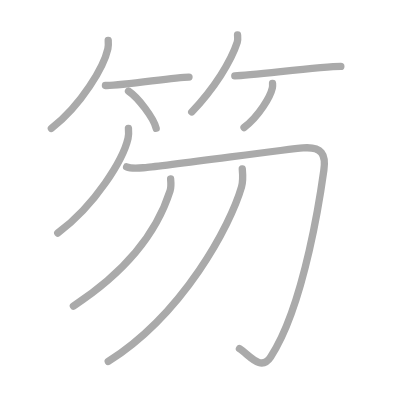
t = 0.00 s
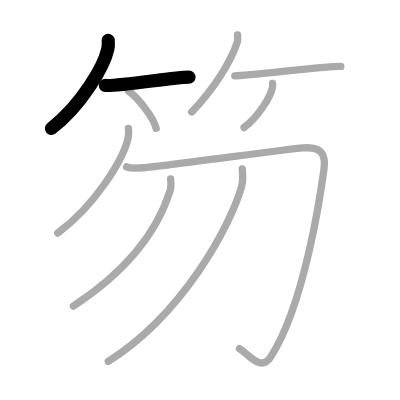
t = 2.00 s
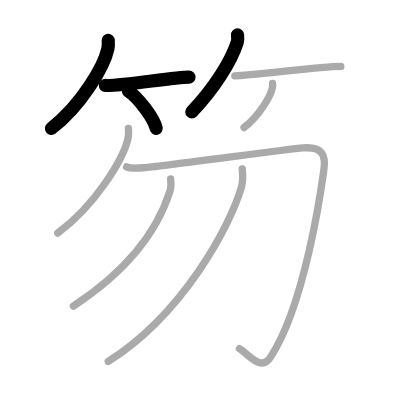
t = 4.00 s
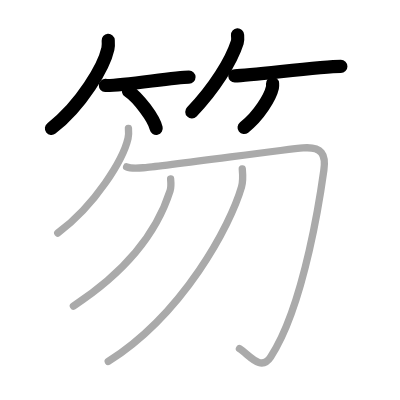
t = 6.00 s
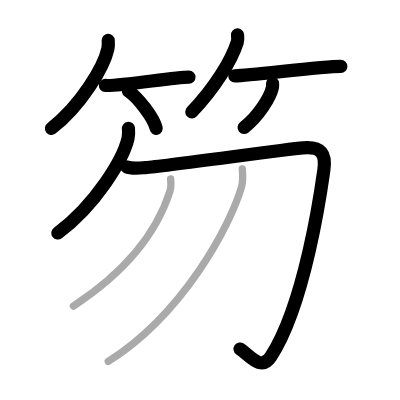
t = 8.00 s
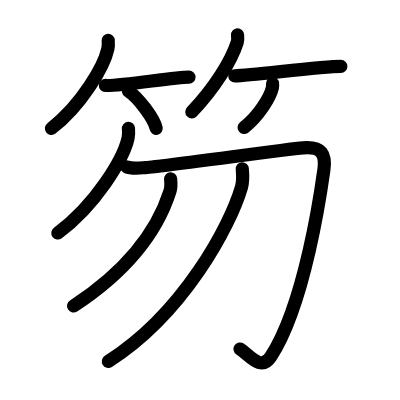
t = 10.00 s

The animated SVG that drew these frames (rendered in a browser with its animation timeline set to each time). Animation: 10 SMIL elements (animate=10); one cycle of 10.00 s.

<?xml version="1.0" standalone="no"?>
<!DOCTYPE svg PUBLIC "-//W3C//DTD SVG 1.1//EN"   "http://www.w3.org/Graphics/SVG/1.1/DTD/svg11.dtd">
<svg width="400px" height="400px"  version="1.1" xmlns="http://www.w3.org/2000/svg">
  <defs>
    <marker id="Triangle" viewBox="0 0 10 10" refX="0" refY="5" markerUnits="strokeWidth" markerWidth="3" style="stroke-opacity:0%;fill:#aaaaaa;" markerHeight="2" orient="auto">
      <path d="M 0 0 L 10 5 L 0 10 z" />
    </marker>
    
    <marker id="Arrow" viewBox="0 0 10 10" refX="5" refY="5" markerUnits="strokeWidth" markerWidth="1.8" style="stroke-opacity:0%;fill:#770000;" markerHeight="2" orient="auto">
      <path d="M 0 4 L 6 4 L 4 1 L 10 5 L 4 9 L 6 6 L 0 6 z" />
        <circle cx="5" cy="5" r="5" />
      </marker>
    
    <marker id="TriangleRed" viewBox="0 0 10 10" refX="0" refY="5" markerUnits="strokeWidth" markerWidth="3" style="stroke-opacity:0%;fill:#CC0000;" markerHeight="2" orient="auto">
      <path d="M 0 0 L 10 5 L 0 10 z" />
    </marker>
    
    <marker id="ArrowRed" viewBox="0 0 10 10" refX="5" refY="5" markerUnits="strokeWidth" markerWidth="1.8" style="stroke-opacity:0%;fill:#CC0000;" markerHeight="2" orient="auto">
      <path d="M 0 4 L 6 4 L 4 1 L 10 5 L 4 9 L 6 6 L 0 6 z" />
        <circle cx="5" cy="5" r="5" />
      </marker>
    
  </defs>
  
  <path style="fill:#ffffff; fill-opacity:100%; fill-rule:evenodd; stroke-width:0;" d="M 0 0 L 400px 0 L 400px 400px L 0 400px L 0 0" />

  <g transform="scale(3.6697247706422 3.6697247706422)">
<path style="fill:none; fill-opacity:0%; fill-rule:evenodd; stroke:#aaaaaa; stroke-opacity:100%; stroke-width: 1.5pt; stroke-linejoin:round; stroke-linecap:round;" d="M29.49 11c0.04 0.56 0.09 1.46-0.09 2.27C28.35 18.06 22.29 28.57 14 35"></path>
<path style="fill:none; fill-opacity:0%; fill-rule:evenodd; stroke:#aaaaaa; stroke-opacity:100%; stroke-width: 1.5pt; stroke-linejoin:round; stroke-linecap:round;" d="M28.73 23.29C33 23.5 47.34 21 51.5 21"></path>
<path style="fill:none; fill-opacity:0%; fill-rule:evenodd; stroke:#aaaaaa; stroke-opacity:100%; stroke-width: 1.5pt; stroke-linejoin:round; stroke-linecap:round;" d="M35.02 24.83c2.66 1.79 6.88 7.35 7.54 10.13"></path>
<path style="fill:none; fill-opacity:0%; fill-rule:evenodd; stroke:#aaaaaa; stroke-opacity:100%; stroke-width: 1.5pt; stroke-linejoin:round; stroke-linecap:round;" d="M64.73 9.5c0.03 0.5 0.15 1.29-0.07 1.99c-1.67 5.2-6.29 12.62-12.41 19.01"></path>
<path style="fill:none; fill-opacity:0%; fill-rule:evenodd; stroke:#aaaaaa; stroke-opacity:100%; stroke-width: 1.5pt; stroke-linejoin:round; stroke-linecap:round;" d="M63.98 20.66c5.02-0.16 23.58-2.57 28.9-2.57"></path>
<path style="fill:none; fill-opacity:0%; fill-rule:evenodd; stroke:#aaaaaa; stroke-opacity:100%; stroke-width: 1.5pt; stroke-linejoin:round; stroke-linecap:round;" d="M74.27 22.75c0.02 0.28 0.05 0.73-0.04 1.14c-0.53 2.39-3.57 7.65-7.73 10.86"></path>
<path style="fill:none; fill-opacity:0%; fill-rule:evenodd; stroke:#aaaaaa; stroke-opacity:100%; stroke-width: 1.5pt; stroke-linejoin:round; stroke-linecap:round;" d="M35 35c0.06 0.67 0.11 1.73-0.11 2.7c-1.31 5.69-8.84 18.16-19.15 25.8"></path>
<path style="fill:none; fill-opacity:0%; fill-rule:evenodd; stroke:#aaaaaa; stroke-opacity:100%; stroke-width: 1.5pt; stroke-linejoin:round; stroke-linecap:round;" d="M34.5 45.46c1.31 0.56 3.07 0.35 5.17 0.2c5.58-0.4 37.77-4.95 42.92-5.36c5.14-0.41 6.27 1.77 5.66 6.06c-0.6 4.29-5 36.4-14.5 50.9c-2.67 4.07-5.75-0.5-8.5-2.25"></path>
<path style="fill:none; fill-opacity:0%; fill-rule:evenodd; stroke:#aaaaaa; stroke-opacity:100%; stroke-width: 1.5pt; stroke-linejoin:round; stroke-linecap:round;" d="M46.49 48.75c0.08 0.82 0.22 2.13-0.15 3.28C42.75 63.34 34.18 74.12 20 83.41"></path>
<path style="fill:none; fill-opacity:0%; fill-rule:evenodd; stroke:#aaaaaa; stroke-opacity:100%; stroke-width: 1.5pt; stroke-linejoin:round; stroke-linecap:round;" d="M66.02 46c0.11 1.24 0.3 3.21-0.21 4.97C62.75 61.5 50 85.5 29.5 98.5"></path>

<path style="fill:none; fill-opacity:0%; fill-rule:evenodd; stroke:#000000; stroke-opacity:100%; stroke-width: 2.7pt; stroke-linejoin:round; stroke-linecap:round;" d="M29.49 11c0.04 0.56 0.09 1.46-0.09 2.27C28.35 18.06 22.29 28.57 14 35" pathLength="100" stroke-dashoffset="100" stroke-dasharray="100 105"><animate id="dashAnim1" attributeName="stroke-dashoffset" from="100" to="0" dur="1s" calcMode="linear" fill="freeze"/></path>
<path style="fill:none; fill-opacity:0%; fill-rule:evenodd; stroke:#000000; stroke-opacity:100%; stroke-width: 2.7pt; stroke-linejoin:round; stroke-linecap:round;" d="M28.73 23.29C33 23.5 47.34 21 51.5 21" pathLength="100" stroke-dashoffset="100" stroke-dasharray="100 105"><animate id="dashAnim2" attributeName="stroke-dashoffset" from="100" to="0" dur="1s" calcMode="linear" begin="dashAnim1.end" fill="freeze"/></path>
<path style="fill:none; fill-opacity:0%; fill-rule:evenodd; stroke:#000000; stroke-opacity:100%; stroke-width: 2.7pt; stroke-linejoin:round; stroke-linecap:round;" d="M35.02 24.83c2.66 1.79 6.88 7.35 7.54 10.13" pathLength="100" stroke-dashoffset="100" stroke-dasharray="100 105"><animate id="dashAnim3" attributeName="stroke-dashoffset" from="100" to="0" dur="1s" calcMode="linear" begin="dashAnim2.end" fill="freeze"/></path>
<path style="fill:none; fill-opacity:0%; fill-rule:evenodd; stroke:#000000; stroke-opacity:100%; stroke-width: 2.7pt; stroke-linejoin:round; stroke-linecap:round;" d="M64.73 9.5c0.03 0.5 0.15 1.29-0.07 1.99c-1.67 5.2-6.29 12.62-12.41 19.01" pathLength="100" stroke-dashoffset="100" stroke-dasharray="100 105"><animate id="dashAnim4" attributeName="stroke-dashoffset" from="100" to="0" dur="1s" calcMode="linear" begin="dashAnim3.end" fill="freeze"/></path>
<path style="fill:none; fill-opacity:0%; fill-rule:evenodd; stroke:#000000; stroke-opacity:100%; stroke-width: 2.7pt; stroke-linejoin:round; stroke-linecap:round;" d="M63.98 20.66c5.02-0.16 23.58-2.57 28.9-2.57" pathLength="100" stroke-dashoffset="100" stroke-dasharray="100 105"><animate id="dashAnim5" attributeName="stroke-dashoffset" from="100" to="0" dur="1s" calcMode="linear" begin="dashAnim4.end" fill="freeze"/></path>
<path style="fill:none; fill-opacity:0%; fill-rule:evenodd; stroke:#000000; stroke-opacity:100%; stroke-width: 2.7pt; stroke-linejoin:round; stroke-linecap:round;" d="M74.27 22.75c0.02 0.28 0.05 0.73-0.04 1.14c-0.53 2.39-3.57 7.65-7.73 10.86" pathLength="100" stroke-dashoffset="100" stroke-dasharray="100 105"><animate id="dashAnim6" attributeName="stroke-dashoffset" from="100" to="0" dur="1s" calcMode="linear" begin="dashAnim5.end" fill="freeze"/></path>
<path style="fill:none; fill-opacity:0%; fill-rule:evenodd; stroke:#000000; stroke-opacity:100%; stroke-width: 2.7pt; stroke-linejoin:round; stroke-linecap:round;" d="M35 35c0.06 0.67 0.11 1.73-0.11 2.7c-1.31 5.69-8.84 18.16-19.15 25.8" pathLength="100" stroke-dashoffset="100" stroke-dasharray="100 105"><animate id="dashAnim7" attributeName="stroke-dashoffset" from="100" to="0" dur="1s" calcMode="linear" begin="dashAnim6.end" fill="freeze"/></path>
<path style="fill:none; fill-opacity:0%; fill-rule:evenodd; stroke:#000000; stroke-opacity:100%; stroke-width: 2.7pt; stroke-linejoin:round; stroke-linecap:round;" d="M34.5 45.46c1.31 0.56 3.07 0.35 5.17 0.2c5.58-0.4 37.77-4.95 42.92-5.36c5.14-0.41 6.27 1.77 5.66 6.06c-0.6 4.29-5 36.4-14.5 50.9c-2.67 4.07-5.75-0.5-8.5-2.25" pathLength="100" stroke-dashoffset="100" stroke-dasharray="100 105"><animate id="dashAnim8" attributeName="stroke-dashoffset" from="100" to="0" dur="1s" calcMode="linear" begin="dashAnim7.end" fill="freeze"/></path>
<path style="fill:none; fill-opacity:0%; fill-rule:evenodd; stroke:#000000; stroke-opacity:100%; stroke-width: 2.7pt; stroke-linejoin:round; stroke-linecap:round;" d="M46.49 48.75c0.08 0.82 0.22 2.13-0.15 3.28C42.75 63.34 34.18 74.12 20 83.41" pathLength="100" stroke-dashoffset="100" stroke-dasharray="100 105"><animate id="dashAnim9" attributeName="stroke-dashoffset" from="100" to="0" dur="1s" calcMode="linear" begin="dashAnim8.end" fill="freeze"/></path>
<path style="fill:none; fill-opacity:0%; fill-rule:evenodd; stroke:#000000; stroke-opacity:100%; stroke-width: 2.7pt; stroke-linejoin:round; stroke-linecap:round;" d="M66.02 46c0.11 1.24 0.3 3.21-0.21 4.97C62.75 61.5 50 85.5 29.5 98.5" pathLength="100" stroke-dashoffset="100" stroke-dasharray="100 105"><animate id="dashAnim10" attributeName="stroke-dashoffset" from="100" to="0" dur="1s" calcMode="linear" begin="dashAnim9.end" fill="freeze"/></path>

</g>

</svg>  
          
